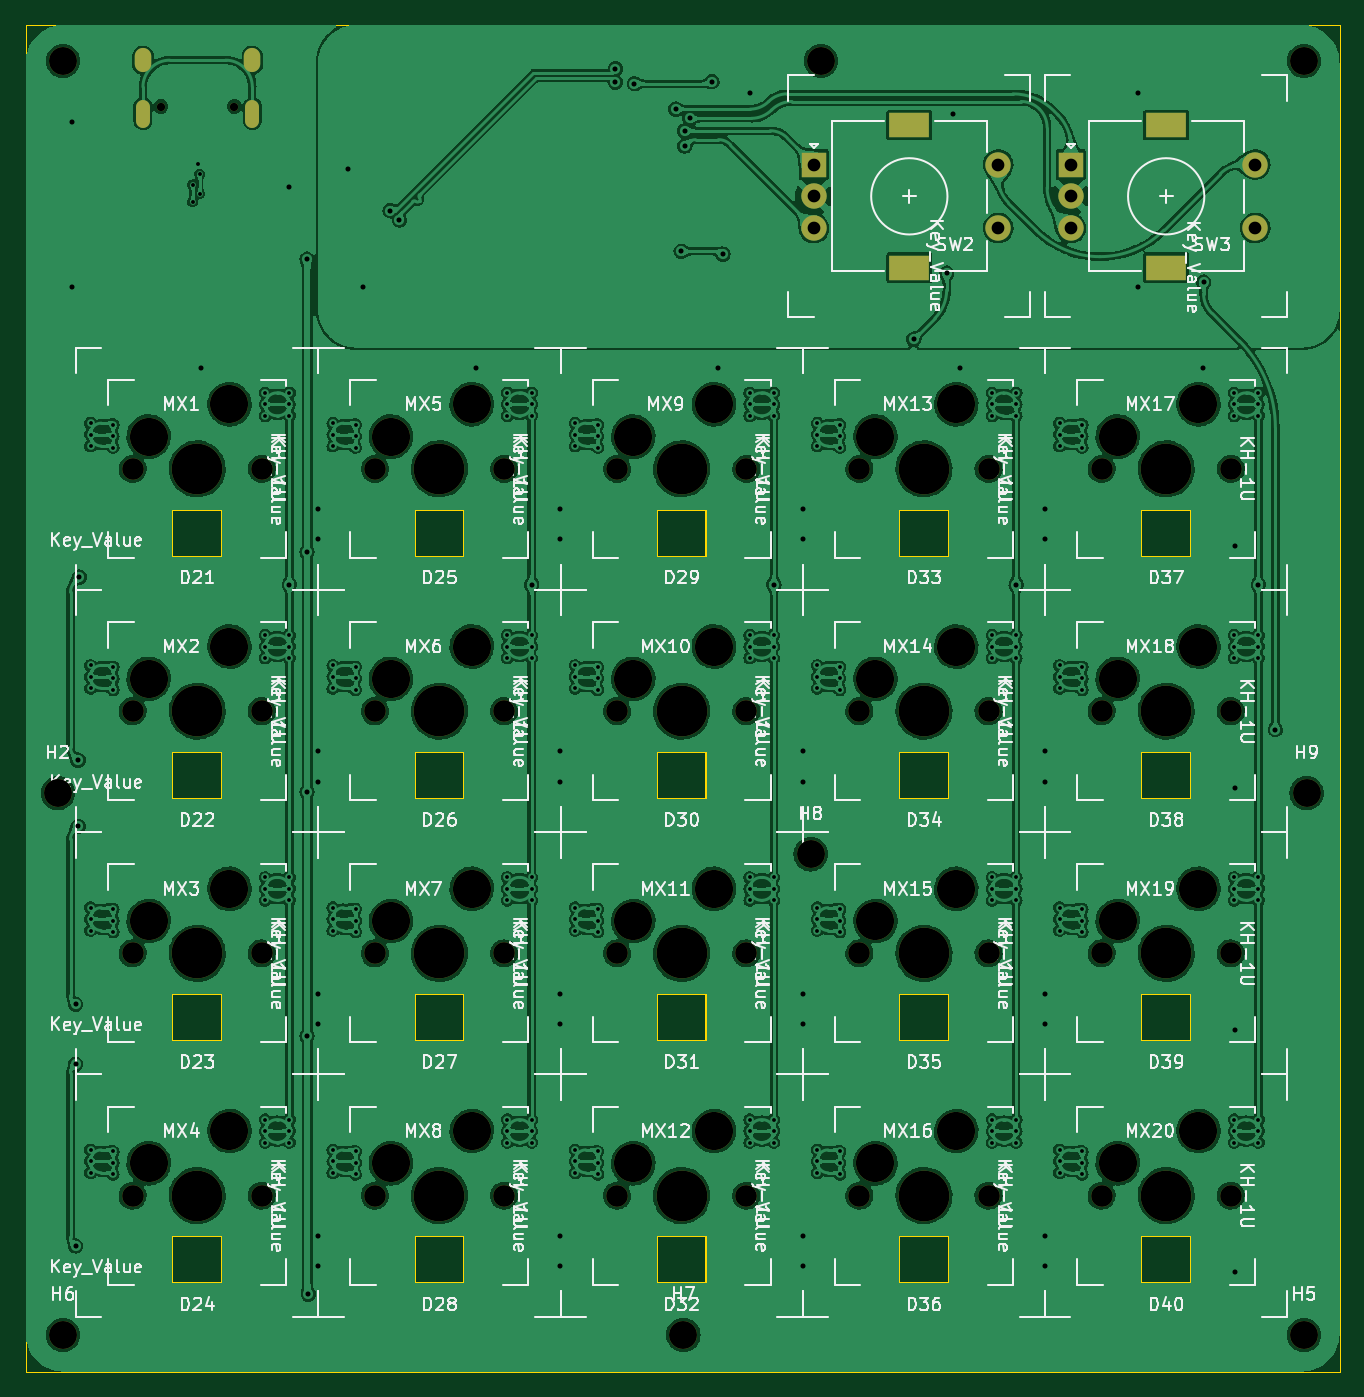
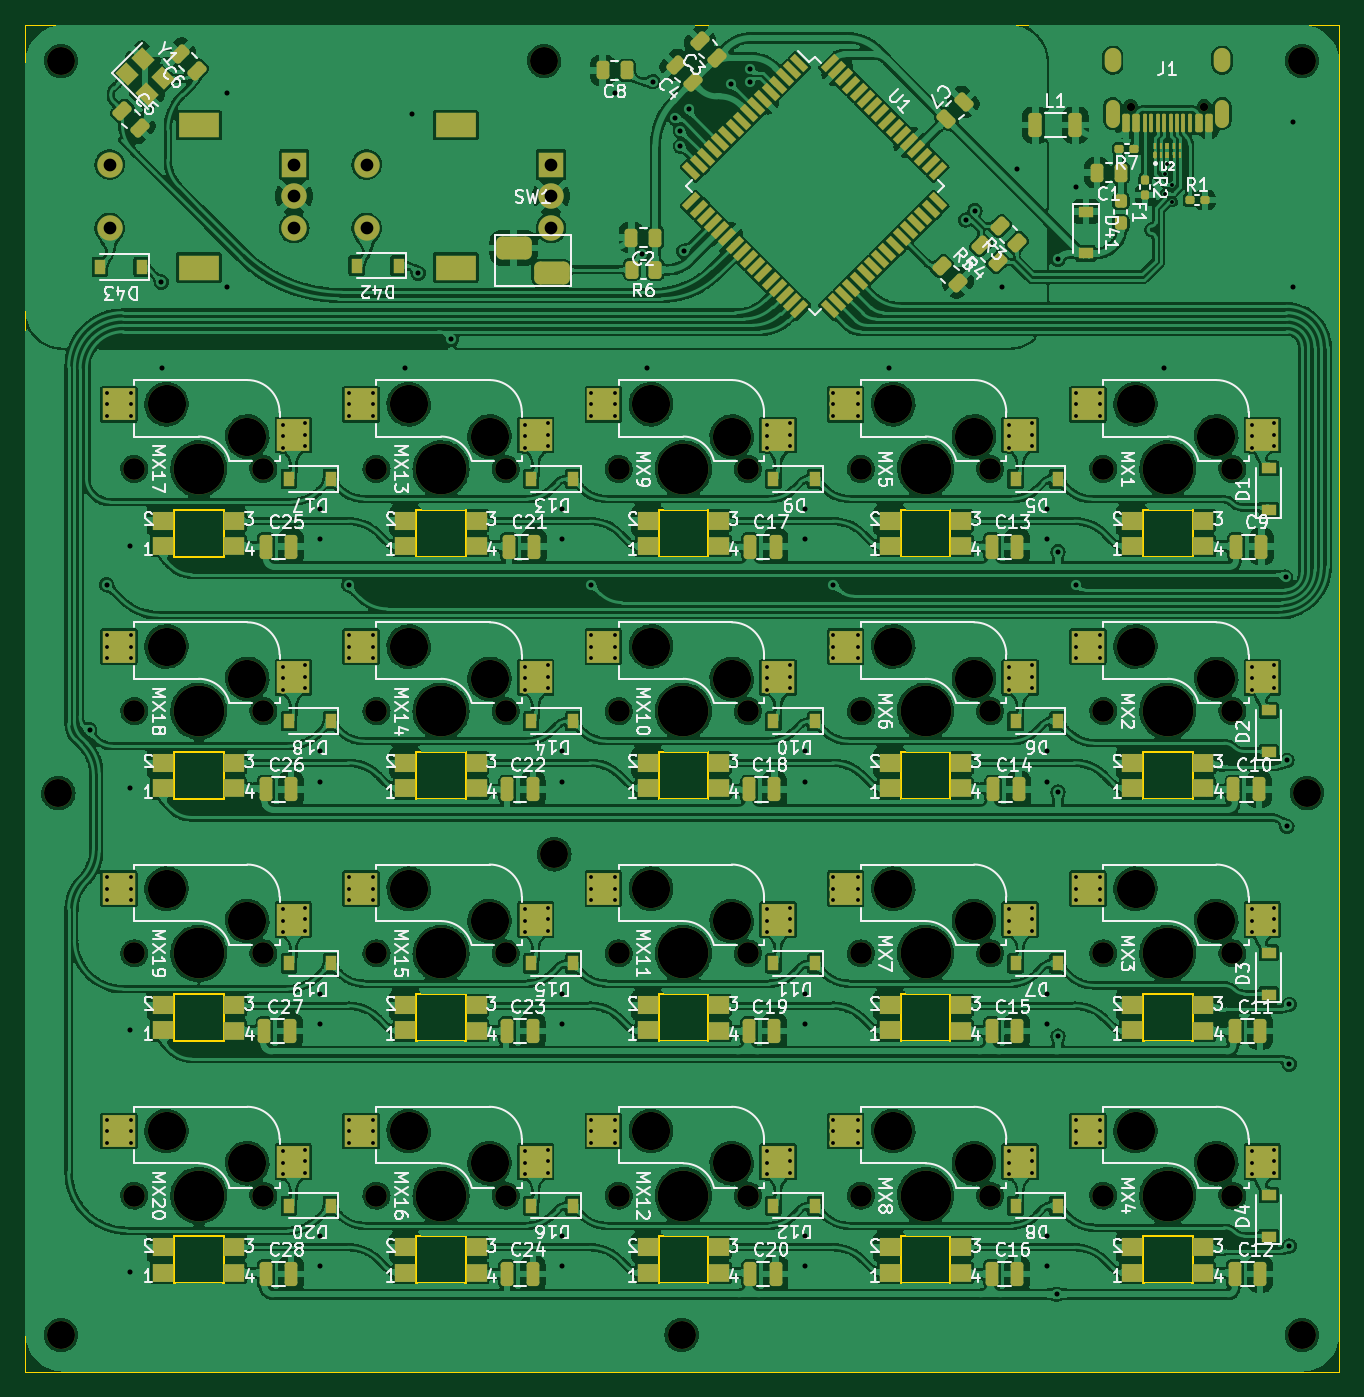
Circuit board: 11 layer files. Board 103.3 x 105.9 mm.
- bottom_copper: MacroBoard-rounded-B_Cu.gbr (1478738 bytes)
- bottom_mask: MacroBoard-rounded-B_Mask.gbr (24926 bytes)
- paste: MacroBoard-rounded-B_Paste.gbr (14273 bytes)
- bottom_silk: MacroBoard-rounded-B_Silkscreen.gbr (106175 bytes)
- outline: MacroBoard-rounded-Edge_Cuts.gbr (5030 bytes)
- top_copper: MacroBoard-rounded-F_Cu.gbr (1243183 bytes)
- top_mask: MacroBoard-rounded-F_Mask.gbr (4999 bytes)
- paste: MacroBoard-rounded-F_Paste.gbr (465 bytes)
- top_silk: MacroBoard-rounded-F_Silkscreen.gbr (117192 bytes)
- drill: MacroBoard-rounded-NPTH.drl (2372 bytes)
- drill: MacroBoard-rounded-PTH.drl (6301 bytes)

=== bottom_copper: MacroBoard-rounded-B_Cu.gbr (1478738 bytes, source omitted) ===
=== bottom_mask: MacroBoard-rounded-B_Mask.gbr (24926 bytes, source omitted) ===
=== paste: MacroBoard-rounded-B_Paste.gbr (14273 bytes, source omitted) ===
=== bottom_silk: MacroBoard-rounded-B_Silkscreen.gbr (106175 bytes, source omitted) ===
=== outline: MacroBoard-rounded-Edge_Cuts.gbr ===
%TF.GenerationSoftware,KiCad,Pcbnew,(6.0.4)*%
%TF.CreationDate,2022-05-24T19:18:06+02:00*%
%TF.ProjectId,MacroBoard-rounded,4d616372-6f42-46f6-9172-642d726f756e,rev?*%
%TF.SameCoordinates,Original*%
%TF.FileFunction,Profile,NP*%
%FSLAX46Y46*%
G04 Gerber Fmt 4.6, Leading zero omitted, Abs format (unit mm)*
G04 Created by KiCad (PCBNEW (6.0.4)) date 2022-05-24 19:18:06*
%MOMM*%
%LPD*%
G01*
G04 APERTURE LIST*
%TA.AperFunction,Profile*%
%ADD10C,0.100000*%
%TD*%
%TA.AperFunction,Profile*%
%ADD11C,0.120000*%
%TD*%
G04 APERTURE END LIST*
D10*
X67464500Y-136081100D02*
X170793700Y-136081100D01*
X170793700Y-136081100D02*
X170793700Y-30160600D01*
X170793700Y-30160600D02*
X67464500Y-30160600D01*
X67464500Y-30160600D02*
X67464500Y-136081100D01*
D11*
%TO.C,D21*%
X79012500Y-71997500D02*
X82912500Y-71997500D01*
X79012500Y-68297500D02*
X79012500Y-71997500D01*
X82912500Y-68297500D02*
X79012500Y-68297500D01*
X82912500Y-71997500D02*
X82912500Y-68297500D01*
%TO.C,D37*%
X155212500Y-71997500D02*
X159112500Y-71997500D01*
X159112500Y-71997500D02*
X159112500Y-68297500D01*
X155212500Y-68297500D02*
X155212500Y-71997500D01*
X159112500Y-68297500D02*
X155212500Y-68297500D01*
%TO.C,D32*%
X117112500Y-125447500D02*
X117112500Y-129147500D01*
X121012500Y-125447500D02*
X117112500Y-125447500D01*
X117112500Y-129147500D02*
X121012500Y-129147500D01*
X121012500Y-129147500D02*
X121012500Y-125447500D01*
%TO.C,D34*%
X136162500Y-91047500D02*
X140062500Y-91047500D01*
X140062500Y-91047500D02*
X140062500Y-87347500D01*
X136162500Y-87347500D02*
X136162500Y-91047500D01*
X140062500Y-87347500D02*
X136162500Y-87347500D01*
%TO.C,D23*%
X82912500Y-110097500D02*
X82912500Y-106397500D01*
X82912500Y-106397500D02*
X79012500Y-106397500D01*
X79012500Y-106397500D02*
X79012500Y-110097500D01*
X79012500Y-110097500D02*
X82912500Y-110097500D01*
%TO.C,D25*%
X98062500Y-71997500D02*
X101962500Y-71997500D01*
X101962500Y-68297500D02*
X98062500Y-68297500D01*
X98062500Y-68297500D02*
X98062500Y-71997500D01*
X101962500Y-71997500D02*
X101962500Y-68297500D01*
%TO.C,D26*%
X101962500Y-87347500D02*
X98062500Y-87347500D01*
X98062500Y-91047500D02*
X101962500Y-91047500D01*
X98062500Y-87347500D02*
X98062500Y-91047500D01*
X101962500Y-91047500D02*
X101962500Y-87347500D01*
%TO.C,D38*%
X155212500Y-91047500D02*
X159112500Y-91047500D01*
X159112500Y-87347500D02*
X155212500Y-87347500D01*
X155212500Y-87347500D02*
X155212500Y-91047500D01*
X159112500Y-91047500D02*
X159112500Y-87347500D01*
%TO.C,D24*%
X79012500Y-129147500D02*
X82912500Y-129147500D01*
X79012500Y-125447500D02*
X79012500Y-129147500D01*
X82912500Y-125447500D02*
X79012500Y-125447500D01*
X82912500Y-129147500D02*
X82912500Y-125447500D01*
%TO.C,D22*%
X79012500Y-87347500D02*
X79012500Y-91047500D01*
X82912500Y-91047500D02*
X82912500Y-87347500D01*
X79012500Y-91047500D02*
X82912500Y-91047500D01*
X82912500Y-87347500D02*
X79012500Y-87347500D01*
%TO.C,D36*%
X140062500Y-129147500D02*
X140062500Y-125447500D01*
X136162500Y-125447500D02*
X136162500Y-129147500D01*
X140062500Y-125447500D02*
X136162500Y-125447500D01*
X136162500Y-129147500D02*
X140062500Y-129147500D01*
%TO.C,D33*%
X136162500Y-71997500D02*
X140062500Y-71997500D01*
X140062500Y-68297500D02*
X136162500Y-68297500D01*
X136162500Y-68297500D02*
X136162500Y-71997500D01*
X140062500Y-71997500D02*
X140062500Y-68297500D01*
%TO.C,D39*%
X159112500Y-110097500D02*
X159112500Y-106397500D01*
X155212500Y-106397500D02*
X155212500Y-110097500D01*
X155212500Y-110097500D02*
X159112500Y-110097500D01*
X159112500Y-106397500D02*
X155212500Y-106397500D01*
%TO.C,D30*%
X121012500Y-87347500D02*
X117112500Y-87347500D01*
X117112500Y-87347500D02*
X117112500Y-91047500D01*
X121012500Y-91047500D02*
X121012500Y-87347500D01*
X117112500Y-91047500D02*
X121012500Y-91047500D01*
%TO.C,D27*%
X98062500Y-110097500D02*
X101962500Y-110097500D01*
X98062500Y-106397500D02*
X98062500Y-110097500D01*
X101962500Y-106397500D02*
X98062500Y-106397500D01*
X101962500Y-110097500D02*
X101962500Y-106397500D01*
%TO.C,D40*%
X159112500Y-125447500D02*
X155212500Y-125447500D01*
X159112500Y-129147500D02*
X159112500Y-125447500D01*
X155212500Y-129147500D02*
X159112500Y-129147500D01*
X155212500Y-125447500D02*
X155212500Y-129147500D01*
%TO.C,D29*%
X121012500Y-71997500D02*
X121012500Y-68297500D01*
X117112500Y-71997500D02*
X121012500Y-71997500D01*
X121012500Y-68297500D02*
X117112500Y-68297500D01*
X117112500Y-68297500D02*
X117112500Y-71997500D01*
%TO.C,D35*%
X140062500Y-110097500D02*
X140062500Y-106397500D01*
X136162500Y-106397500D02*
X136162500Y-110097500D01*
X136162500Y-110097500D02*
X140062500Y-110097500D01*
X140062500Y-106397500D02*
X136162500Y-106397500D01*
%TO.C,D28*%
X98062500Y-129147500D02*
X101962500Y-129147500D01*
X98062500Y-125447500D02*
X98062500Y-129147500D01*
X101962500Y-125447500D02*
X98062500Y-125447500D01*
X101962500Y-129147500D02*
X101962500Y-125447500D01*
%TO.C,D31*%
X117112500Y-106397500D02*
X117112500Y-110097500D01*
X121012500Y-110097500D02*
X121012500Y-106397500D01*
X117112500Y-110097500D02*
X121012500Y-110097500D01*
X121012500Y-106397500D02*
X117112500Y-106397500D01*
%TD*%
M02*

=== top_copper: MacroBoard-rounded-F_Cu.gbr (1243183 bytes, source omitted) ===
=== top_mask: MacroBoard-rounded-F_Mask.gbr ===
%TF.GenerationSoftware,KiCad,Pcbnew,(6.0.4)*%
%TF.CreationDate,2022-05-24T19:18:06+02:00*%
%TF.ProjectId,MacroBoard-rounded,4d616372-6f42-46f6-9172-642d726f756e,rev?*%
%TF.SameCoordinates,Original*%
%TF.FileFunction,Soldermask,Top*%
%TF.FilePolarity,Negative*%
%FSLAX46Y46*%
G04 Gerber Fmt 4.6, Leading zero omitted, Abs format (unit mm)*
G04 Created by KiCad (PCBNEW (6.0.4)) date 2022-05-24 19:18:06*
%MOMM*%
%LPD*%
G01*
G04 APERTURE LIST*
%ADD10C,3.987800*%
%ADD11C,3.000000*%
%ADD12C,1.701800*%
%ADD13R,2.000000X2.000000*%
%ADD14C,2.000000*%
%ADD15R,3.200000X2.000000*%
%ADD16C,2.200000*%
%ADD17C,0.650000*%
%ADD18O,1.300000X1.900000*%
%ADD19O,1.100000X2.200000*%
G04 APERTURE END LIST*
D10*
%TO.C,MX10*%
X119062500Y-84137500D03*
D11*
X121602500Y-79057500D03*
D12*
X113982500Y-84137500D03*
X124142500Y-84137500D03*
D11*
X115252500Y-81597500D03*
%TD*%
D13*
%TO.C,SW3*%
X149662500Y-41156250D03*
D14*
X149662500Y-46156250D03*
X149662500Y-43656250D03*
D15*
X157162500Y-38056250D03*
X157162500Y-49256250D03*
D14*
X164162500Y-46156250D03*
X164162500Y-41156250D03*
%TD*%
D12*
%TO.C,MX18*%
X162242500Y-84137500D03*
X152082500Y-84137500D03*
D11*
X153352500Y-81597500D03*
X159702500Y-79057500D03*
D10*
X157162500Y-84137500D03*
%TD*%
D16*
%TO.C,H1*%
X130000000Y-33000000D03*
%TD*%
D10*
%TO.C,MX5*%
X100012500Y-65087500D03*
D12*
X94932500Y-65087500D03*
D11*
X96202500Y-62547500D03*
X102552500Y-60007500D03*
D12*
X105092500Y-65087500D03*
%TD*%
D16*
%TO.C,H8*%
X129200000Y-95400000D03*
%TD*%
%TO.C,H5*%
X168000000Y-133200000D03*
%TD*%
%TO.C,H4*%
X70400000Y-33000000D03*
%TD*%
D11*
%TO.C,MX20*%
X153352500Y-119697500D03*
D12*
X162242500Y-122237500D03*
D10*
X157162500Y-122237500D03*
D11*
X159702500Y-117157500D03*
D12*
X152082500Y-122237500D03*
%TD*%
D10*
%TO.C,MX2*%
X80962500Y-84137500D03*
D11*
X77152500Y-81597500D03*
D12*
X86042500Y-84137500D03*
X75882500Y-84137500D03*
D11*
X83502500Y-79057500D03*
%TD*%
%TO.C,MX7*%
X102552500Y-98107500D03*
D10*
X100012500Y-103187500D03*
D11*
X96202500Y-100647500D03*
D12*
X94932500Y-103187500D03*
X105092500Y-103187500D03*
%TD*%
D10*
%TO.C,MX1*%
X80962500Y-65087500D03*
D11*
X77152500Y-62547500D03*
D12*
X75882500Y-65087500D03*
D11*
X83502500Y-60007500D03*
D12*
X86042500Y-65087500D03*
%TD*%
D11*
%TO.C,MX3*%
X77152500Y-100647500D03*
D12*
X75882500Y-103187500D03*
D10*
X80962500Y-103187500D03*
D11*
X83502500Y-98107500D03*
D12*
X86042500Y-103187500D03*
%TD*%
D11*
%TO.C,MX6*%
X96202500Y-81597500D03*
X102552500Y-79057500D03*
D10*
X100012500Y-84137500D03*
D12*
X105092500Y-84137500D03*
X94932500Y-84137500D03*
%TD*%
D11*
%TO.C,MX17*%
X153352500Y-62547500D03*
D12*
X152082500Y-65087500D03*
D10*
X157162500Y-65087500D03*
D11*
X159702500Y-60007500D03*
D12*
X162242500Y-65087500D03*
%TD*%
%TO.C,MX11*%
X124142500Y-103187500D03*
D10*
X119062500Y-103187500D03*
D11*
X115252500Y-100647500D03*
D12*
X113982500Y-103187500D03*
D11*
X121602500Y-98107500D03*
%TD*%
D12*
%TO.C,MX9*%
X124142500Y-65087500D03*
X113982500Y-65087500D03*
D11*
X115252500Y-62547500D03*
D10*
X119062500Y-65087500D03*
D11*
X121602500Y-60007500D03*
%TD*%
D12*
%TO.C,MX16*%
X143192500Y-122237500D03*
D10*
X138112500Y-122237500D03*
D11*
X134302500Y-119697500D03*
X140652500Y-117157500D03*
D12*
X133032500Y-122237500D03*
%TD*%
D16*
%TO.C,H7*%
X119200000Y-133200000D03*
%TD*%
D11*
%TO.C,MX19*%
X153352500Y-100647500D03*
X159702500Y-98107500D03*
D12*
X152082500Y-103187500D03*
X162242500Y-103187500D03*
D10*
X157162500Y-103187500D03*
%TD*%
D12*
%TO.C,MX12*%
X113982500Y-122237500D03*
D11*
X115252500Y-119697500D03*
D10*
X119062500Y-122237500D03*
D11*
X121602500Y-117157500D03*
D12*
X124142500Y-122237500D03*
%TD*%
%TO.C,MX8*%
X105092500Y-122237500D03*
D10*
X100012500Y-122237500D03*
D12*
X94932500Y-122237500D03*
D11*
X102552500Y-117157500D03*
X96202500Y-119697500D03*
%TD*%
D16*
%TO.C,H6*%
X70400000Y-133200000D03*
%TD*%
%TO.C,H3*%
X168000000Y-33000000D03*
%TD*%
D12*
%TO.C,MX4*%
X86042500Y-122237500D03*
D11*
X77152500Y-119697500D03*
D10*
X80962500Y-122237500D03*
D11*
X83502500Y-117157500D03*
D12*
X75882500Y-122237500D03*
%TD*%
%TO.C,MX14*%
X133032500Y-84137500D03*
D11*
X140652500Y-79057500D03*
X134302500Y-81597500D03*
D12*
X143192500Y-84137500D03*
D10*
X138112500Y-84137500D03*
%TD*%
D16*
%TO.C,H2*%
X70000000Y-90600000D03*
%TD*%
%TO.C,H9*%
X168200000Y-90600000D03*
%TD*%
D13*
%TO.C,SW2*%
X129462500Y-41156250D03*
D14*
X129462500Y-46156250D03*
X129462500Y-43656250D03*
D15*
X136962500Y-49256250D03*
X136962500Y-38056250D03*
D14*
X143962500Y-46156250D03*
X143962500Y-41156250D03*
%TD*%
D11*
%TO.C,MX13*%
X134302500Y-62547500D03*
D12*
X143192500Y-65087500D03*
X133032500Y-65087500D03*
D11*
X140652500Y-60007500D03*
D10*
X138112500Y-65087500D03*
%TD*%
D12*
%TO.C,MX15*%
X133032500Y-103187500D03*
D11*
X134302500Y-100647500D03*
X140652500Y-98107500D03*
D10*
X138112500Y-103187500D03*
D12*
X143192500Y-103187500D03*
%TD*%
D17*
%TO.C,J1*%
X78107500Y-36599000D03*
X83887500Y-36599000D03*
D18*
X76697500Y-32950000D03*
D19*
X85297500Y-37150000D03*
D18*
X85297500Y-32950000D03*
D19*
X76697500Y-37150000D03*
%TD*%
M02*

=== paste: MacroBoard-rounded-F_Paste.gbr ===
%TF.GenerationSoftware,KiCad,Pcbnew,(6.0.4)*%
%TF.CreationDate,2022-05-24T19:18:06+02:00*%
%TF.ProjectId,MacroBoard-rounded,4d616372-6f42-46f6-9172-642d726f756e,rev?*%
%TF.SameCoordinates,Original*%
%TF.FileFunction,Paste,Top*%
%TF.FilePolarity,Positive*%
%FSLAX46Y46*%
G04 Gerber Fmt 4.6, Leading zero omitted, Abs format (unit mm)*
G04 Created by KiCad (PCBNEW (6.0.4)) date 2022-05-24 19:18:06*
%MOMM*%
%LPD*%
G01*
G04 APERTURE LIST*
G04 APERTURE END LIST*
M02*

=== top_silk: MacroBoard-rounded-F_Silkscreen.gbr (117192 bytes, source omitted) ===
=== drill: MacroBoard-rounded-NPTH.drl ===
M48
; DRILL file {KiCad (6.0.4)} date Tue May 24 19:18:00 2022
; FORMAT={-:-/ absolute / inch / decimal}
; #@! TF.CreationDate,2022-05-24T19:18:00+02:00
; #@! TF.GenerationSoftware,Kicad,Pcbnew,(6.0.4)
; #@! TF.FileFunction,NonPlated,1,2,NPTH
FMAT,2
INCH
; #@! TA.AperFunction,NonPlated,NPTH,ComponentDrill
T1C0.0256
; #@! TA.AperFunction,NonPlated,NPTH,ComponentDrill
T2C0.0670
; #@! TA.AperFunction,NonPlated,NPTH,ComponentDrill
T3C0.0866
; #@! TA.AperFunction,NonPlated,NPTH,ComponentDrill
T4C0.1181
; #@! TA.AperFunction,NonPlated,NPTH,ComponentDrill
T5C0.1570
%
G90
G05
T1
X3.0751Y-1.4409
X3.3027Y-1.4409
T2
X2.9875Y-2.5625
X2.9875Y-3.3125
X2.9875Y-4.0625
X2.9875Y-4.8125
X3.3875Y-2.5625
X3.3875Y-3.3125
X3.3875Y-4.0625
X3.3875Y-4.8125
X3.7375Y-2.5625
X3.7375Y-3.3125
X3.7375Y-4.0625
X3.7375Y-4.8125
X4.1375Y-2.5625
X4.1375Y-3.3125
X4.1375Y-4.0625
X4.1375Y-4.8125
X4.4875Y-2.5625
X4.4875Y-3.3125
X4.4875Y-4.0625
X4.4875Y-4.8125
X4.8875Y-2.5625
X4.8875Y-3.3125
X4.8875Y-4.0625
X4.8875Y-4.8125
X5.2375Y-2.5625
X5.2375Y-3.3125
X5.2375Y-4.0625
X5.2375Y-4.8125
X5.6375Y-2.5625
X5.6375Y-3.3125
X5.6375Y-4.0625
X5.6375Y-4.8125
X5.9875Y-2.5625
X5.9875Y-3.3125
X5.9875Y-4.0625
X5.9875Y-4.8125
X6.3875Y-2.5625
X6.3875Y-3.3125
X6.3875Y-4.0625
X6.3875Y-4.8125
T3
X2.7559Y-3.5669
X2.7717Y-1.2992
X2.7717Y-5.2441
X4.6929Y-5.2441
X5.0866Y-3.7559
X5.1181Y-1.2992
X6.6142Y-1.2992
X6.6142Y-5.2441
X6.622Y-3.5669
T4
X3.0375Y-2.4625
X3.0375Y-3.2125
X3.0375Y-3.9625
X3.0375Y-4.7125
X3.2875Y-2.3625
X3.2875Y-3.1125
X3.2875Y-3.8625
X3.2875Y-4.6125
X3.7875Y-2.4625
X3.7875Y-3.2125
X3.7875Y-3.9625
X3.7875Y-4.7125
X4.0375Y-2.3625
X4.0375Y-3.1125
X4.0375Y-3.8625
X4.0375Y-4.6125
X4.5375Y-2.4625
X4.5375Y-3.2125
X4.5375Y-3.9625
X4.5375Y-4.7125
X4.7875Y-2.3625
X4.7875Y-3.1125
X4.7875Y-3.8625
X4.7875Y-4.6125
X5.2875Y-2.4625
X5.2875Y-3.2125
X5.2875Y-3.9625
X5.2875Y-4.7125
X5.5375Y-2.3625
X5.5375Y-3.1125
X5.5375Y-3.8625
X5.5375Y-4.6125
X6.0375Y-2.4625
X6.0375Y-3.2125
X6.0375Y-3.9625
X6.0375Y-4.7125
X6.2875Y-2.3625
X6.2875Y-3.1125
X6.2875Y-3.8625
X6.2875Y-4.6125
T5
X3.1875Y-2.5625
X3.1875Y-3.3125
X3.1875Y-4.0625
X3.1875Y-4.8125
X3.9375Y-2.5625
X3.9375Y-3.3125
X3.9375Y-4.0625
X3.9375Y-4.8125
X4.6875Y-2.5625
X4.6875Y-3.3125
X4.6875Y-4.0625
X4.6875Y-4.8125
X5.4375Y-2.5625
X5.4375Y-3.3125
X5.4375Y-4.0625
X5.4375Y-4.8125
X6.1875Y-2.5625
X6.1875Y-3.3125
X6.1875Y-4.0625
X6.1875Y-4.8125
T0
M30

=== drill: MacroBoard-rounded-PTH.drl (6301 bytes, source omitted) ===
